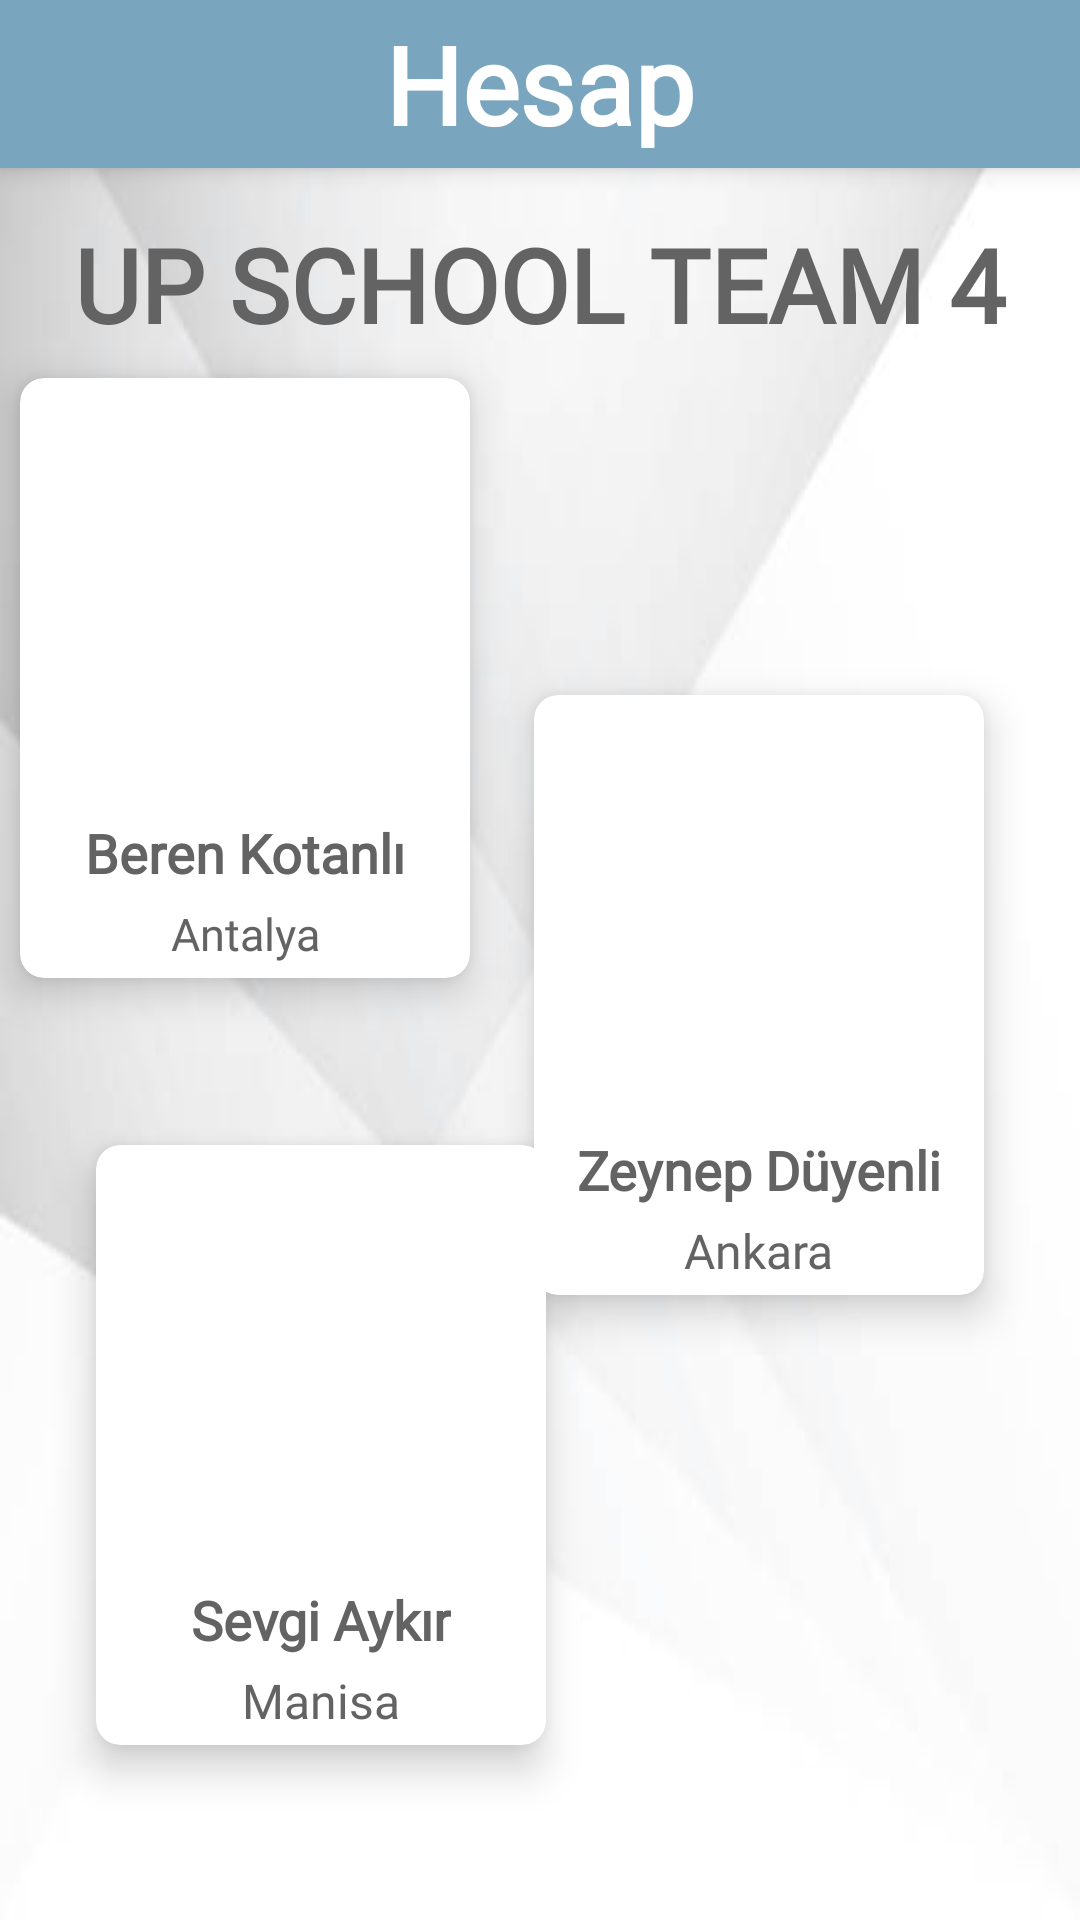

The Android layout XML behind this screen, and the referenced resources:
<!-- AndroidManifest.xml: application theme Theme.Team4Project -->
<!-- res/layout/fragment_profile_page.xml -->
<?xml version="1.0" encoding="utf-8"?>
<layout xmlns:android="http://schemas.android.com/apk/res/android"
    xmlns:app="http://schemas.android.com/apk/res-auto"
    xmlns:tools="http://schemas.android.com/tools">
<androidx.constraintlayout.widget.ConstraintLayout
    android:layout_width="match_parent"
    android:layout_height="match_parent"
    android:background="@drawable/grey"
    tools:context=".fragments.ProfilePageFragment">

    <androidx.cardview.widget.CardView
        android:id="@+id/cardViewAccount2"
        android:layout_width="150dp"
        android:layout_height="200dp"
        android:layout_marginTop="220dp"
        android:layout_marginEnd="32dp"
        android:layout_marginRight="32dp"
        android:layout_marginBottom="253dp"
        app:cardCornerRadius="8dp"
        app:cardElevation="8dp"
        app:layout_constraintBottom_toBottomOf="parent"
        app:layout_constraintEnd_toEndOf="parent"
        app:layout_constraintTop_toBottomOf="@+id/toolbarProfilePage">

        <androidx.constraintlayout.widget.ConstraintLayout
            android:layout_width="match_parent"
            android:layout_height="match_parent">

            <ImageView
                android:id="@+id/imageView9"
                android:layout_width="130dp"
                android:layout_height="130dp"
                android:layout_marginTop="8dp"
                app:srcCompat="@drawable/female"
                app:layout_constraintEnd_toEndOf="parent"
                app:layout_constraintHorizontal_bias="0.5"
                app:layout_constraintStart_toStartOf="parent"
                app:layout_constraintTop_toTopOf="parent" />

            <TextView
                android:id="@+id/textView15"
                android:layout_width="wrap_content"
                android:layout_height="wrap_content"
                android:layout_marginTop="8dp"
                android:fontFamily="@font/patrick_hand_sc"
                android:text="@string/admin3Name"
                android:textColor="@color/yaziRenk2"
                android:textSize="18sp"
                android:textStyle="bold"
                app:layout_constraintEnd_toEndOf="parent"
                app:layout_constraintHorizontal_bias="0.5"
                app:layout_constraintStart_toStartOf="parent"
                app:layout_constraintTop_toBottomOf="@+id/imageView9" />

            <TextView
                android:id="@+id/textView16"
                android:layout_width="wrap_content"
                android:layout_height="wrap_content"
                android:layout_marginTop="8dp"
                android:layout_marginBottom="8dp"
                android:fontFamily="@font/patrick_hand_sc"
                android:text="@string/admin3Home"
                android:textColor="@color/yaziRenk2"
                android:textSize="16sp"
                app:layout_constraintBottom_toBottomOf="parent"
                app:layout_constraintEnd_toEndOf="parent"
                app:layout_constraintHorizontal_bias="0.5"
                app:layout_constraintStart_toStartOf="parent"
                app:layout_constraintTop_toBottomOf="@+id/textView15" />
        </androidx.constraintlayout.widget.ConstraintLayout>
    </androidx.cardview.widget.CardView>

    <androidx.appcompat.widget.Toolbar
        android:id="@+id/toolbarProfilePage"
        android:layout_width="match_parent"
        android:layout_height="wrap_content"
        android:background="@color/koyuAnaRenk"
        android:elevation="5dp"
        android:minHeight="?attr/actionBarSize"
        android:theme="?attr/actionBarTheme"
        app:layout_constraintEnd_toEndOf="parent"
        app:layout_constraintStart_toStartOf="parent"
        app:layout_constraintTop_toTopOf="parent">

        <TextView
            android:layout_width="wrap_content"
            android:layout_height="wrap_content"
            android:layout_gravity="center"
            android:fontFamily="@font/patrick_hand_sc"
            android:text="@string/hesap"
            android:textColor="@color/yaziRenk1"
            android:textSize="36sp"
            android:textStyle="bold"
            tools:layout_editor_absoluteX="177dp"
            tools:layout_editor_absoluteY="14dp" />

    </androidx.appcompat.widget.Toolbar>

    <androidx.cardview.widget.CardView
        android:id="@+id/cardViewAccount1"
        android:layout_width="150dp"
        android:layout_height="200dp"
        android:layout_marginStart="32dp"
        android:layout_marginLeft="32dp"
        app:cardCornerRadius="8dp"
        app:cardElevation="8dp"
        android:layout_marginTop="70dp"
        android:layout_marginEnd="229dp"
        android:layout_marginRight="229dp"
        app:layout_constraintEnd_toEndOf="parent"
        app:layout_constraintStart_toStartOf="parent"
        app:layout_constraintTop_toBottomOf="@+id/toolbarProfilePage">

        <androidx.constraintlayout.widget.ConstraintLayout
            android:layout_width="match_parent"
            android:layout_height="match_parent">

            <ImageView
                android:id="@+id/imageView5"
                android:layout_width="130dp"
                android:layout_height="130dp"
                android:layout_marginTop="8dp"
                app:srcCompat="@drawable/female"
                app:layout_constraintEnd_toEndOf="parent"
                app:layout_constraintHorizontal_bias="0.5"
                app:layout_constraintStart_toStartOf="parent"
                app:layout_constraintTop_toTopOf="parent" />

            <TextView
                android:id="@+id/textView11"
                android:layout_width="wrap_content"
                android:layout_height="wrap_content"
                android:layout_marginTop="8dp"
                android:fontFamily="@font/patrick_hand_sc"
                android:text="@string/admin1Name"
                android:textColor="@color/yaziRenk2"
                android:textSize="18sp"
                android:textStyle="bold"
                app:layout_constraintEnd_toEndOf="parent"
                app:layout_constraintHorizontal_bias="0.5"
                app:layout_constraintStart_toStartOf="parent"
                app:layout_constraintTop_toBottomOf="@+id/imageView5" />

            <TextView
                android:id="@+id/textView12"
                android:layout_width="wrap_content"
                android:layout_height="wrap_content"
                android:layout_marginTop="8dp"
                android:layout_marginBottom="8dp"
                android:fontFamily="@font/patrick_hand_sc"
                android:text="@string/admin1Home"
                android:textColor="@color/yaziRenk2"
                android:textSize="15sp"
                app:layout_constraintBottom_toBottomOf="parent"
                app:layout_constraintEnd_toEndOf="parent"
                app:layout_constraintHorizontal_bias="0.5"
                app:layout_constraintStart_toStartOf="parent"
                app:layout_constraintTop_toBottomOf="@+id/textView11" />
            app:layout_constraintEnd_toEndOf="parent"
            app:layout_constraintHorizontal_bias="0.5"
            app:layout_constraintStart_toStartOf="parent"
            app:layout_constraintTop_toBottomOf="@+id/textView11" />
        </androidx.constraintlayout.widget.ConstraintLayout>
    </androidx.cardview.widget.CardView>

    <androidx.cardview.widget.CardView
        android:id="@+id/cardViewAccount3"
        android:layout_width="150dp"
        app:cardCornerRadius="8dp"
        app:cardElevation="8dp"
        android:layout_height="200dp"
        android:layout_marginStart="32dp"
        android:layout_marginLeft="32dp"
        android:layout_marginTop="100dp"
        android:layout_marginBottom="103dp"
        app:layout_constraintBottom_toBottomOf="parent"
        app:layout_constraintStart_toStartOf="parent"
        app:layout_constraintTop_toBottomOf="@+id/cardViewAccount1">

        <androidx.constraintlayout.widget.ConstraintLayout
            android:layout_width="match_parent"
            android:layout_height="match_parent">

            <ImageView
                android:id="@+id/imageView10"
                android:layout_width="130dp"
                android:layout_height="130dp"
                android:layout_marginTop="8dp"
                app:layout_constraintEnd_toEndOf="parent"
                app:layout_constraintHorizontal_bias="0.5"
                app:layout_constraintStart_toStartOf="parent"
                app:layout_constraintTop_toTopOf="parent"
                app:srcCompat="@drawable/female" />

            <TextView
                android:id="@+id/textView17"
                android:layout_width="wrap_content"
                android:layout_height="wrap_content"
                android:layout_marginTop="8dp"
                android:fontFamily="@font/patrick_hand_sc"
                android:text="@string/admin2Name"
                android:textColor="@color/yaziRenk2"
                android:textSize="18sp"
                android:textStyle="bold"
                app:layout_constraintEnd_toEndOf="parent"
                app:layout_constraintHorizontal_bias="0.5"
                app:layout_constraintStart_toStartOf="parent"
                app:layout_constraintTop_toBottomOf="@+id/imageView10" />

            <TextView
                android:id="@+id/textView18"
                android:layout_width="wrap_content"
                android:layout_height="wrap_content"
                android:layout_marginTop="8dp"
                android:layout_marginBottom="8dp"
                android:fontFamily="@font/patrick_hand_sc"
                android:text="@string/admin2Home"
                android:textColor="@color/yaziRenk2"
                android:textSize="16sp"
                app:layout_constraintBottom_toBottomOf="parent"
                app:layout_constraintEnd_toEndOf="parent"
                app:layout_constraintHorizontal_bias="0.5"
                app:layout_constraintStart_toStartOf="parent"
                app:layout_constraintTop_toBottomOf="@+id/textView17" />
        </androidx.constraintlayout.widget.ConstraintLayout>
    </androidx.cardview.widget.CardView>

    <TextView
        android:id="@+id/textView19"
        android:layout_width="wrap_content"
        android:layout_height="wrap_content"
        android:layout_marginTop="16dp"
        android:fontFamily="@font/patrick_hand_sc"
        android:text="UP SCHOOL TEAM 4"
        android:textColor="@color/yaziRenk2"
        android:textSize="34sp"
        android:textStyle="bold"
        app:layout_constraintEnd_toEndOf="parent"
        app:layout_constraintHorizontal_bias="0.5"
        app:layout_constraintStart_toStartOf="parent"
        app:layout_constraintTop_toBottomOf="@+id/toolbarProfilePage" />
</androidx.constraintlayout.widget.ConstraintLayout>
</layout>
<!-- resources referenced by this layout -->
<resources>
  <color name="koyuAnaRenk">#7AA5BF</color>
  <color name="yaziRenk1">#FFFFFF</color>
  <color name="yaziRenk2">#636363</color>
  <!-- drawable grey: png bitmap (drawable, 7704 bytes) -->
  <string name="admin1Home">Antalya</string>
  <string name="admin1Name">Beren Kotanlı</string>
  <string name="admin2Home">Manisa</string>
  <string name="admin2Name">Sevgi Aykır</string>
  <string name="admin3Home">Ankara</string>
  <string name="admin3Name">Zeynep Düyenli</string>
  <string name="hesap">Hesap</string>
  <style name="Theme.Team4Project" parent="Theme.AppCompat.Light.DarkActionBar">
          
          <item name="colorPrimary">@color/grey</item>
          <item name="colorPrimaryVariant">@color/black</item>
          <item name="colorOnPrimary">@color/white</item>
          
          <item name="colorSecondary">@color/teal_200</item>
          <item name="colorSecondaryVariant">@color/teal_700</item>
          <item name="colorOnSecondary">@color/black</item>
          
          <item name="android:statusBarColor" tools:targetApi="l">@color/koyuAnaRenk</item>
          
          <item name="windowNoTitle">true</item>
          <item name="windowActionBar">false</item>
  
      </style>
  <color name="grey">#222222</color>
  <color name="black">#FF000000</color>
  <color name="white">#FFFFFFFF</color>
  <color name="teal_200">#FF03DAC5</color>
  <color name="teal_700">#FF018786</color>
</resources>
